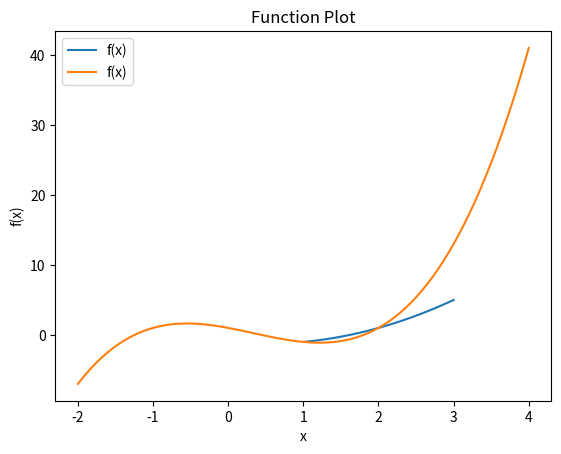

Recreate this plot in Python.
# Root Finding Method
"""
This script imports essential libraries for numerical computations, 
optimization, and plotting.

Modules:
- numpy: Provides support for numerical operations and array handling.
- scipy: Offers algorithms, including root-finding methods.
- matplotlib.pyplot: Enables plotting and visualization of data.
"""
import numpy as np
import scipy as sp
import matplotlib.pyplot as plt


def plot_function(func, a, b):
    """
    This function plot the graph of the input func 
    within the given interval [a,b).
    """
    # Your code goes here
    x = np.linspace(a, b, 100)
    y = func(x)
    plt.plot(x, y, label="f(x)")
    plt.title("Function Plot")
    plt.xlabel("x")
    plt.ylabel("f(x)")
    plt.legend()
    plt.grid()
    plt.show()


def bisection_method(func, a, b, tol=1e-6, max_iter=100):
    """
    Bisection method to find the root of a function within a given interval.

    Parameters:
    - func: The function for which the root is to be found.
    - a, b: Interval [a, b] within which the root is searched for.
    - tol: Tolerance level for checking convergence of the method.
    - max_iter: Maximum number of iterations.

    Returns:
    - root: Approximation of the root.
    
    Example
    --------
    # >>> fun = lambda x: x**2 - x - 1
    # >>> root = bisection_method(fun, 1, 2, max_iter=20)
    """

    # Check if the interval is valid (signs of f(a) and f(b) are different)
    # Your code goes here
    if func(a) * func(b) >= 0 or a >= b:
        raise ValueError("The function must have different signs at a and b.")

    # Main loop starts here
    iter_count = 1
    while iter_count <= max_iter:
        # your code goes here
        c = (a + b) / 2
        fa = func(a)
        fc = func(c)
        if abs(fc) < tol or (b - a) <= tol:
            return c
        iter_count += 1
        if fa * fc > 0:
            a = c
        else:
            b = c

    print("Warning! Exceeded the maximum number of iterations.")
    return c


# Example usage:
if __name__ == "__main__":
    # Define the function for which the root is to be found
    func1 = lambda x: x ** 2 - x - 1  # First Function

    # Uncomment the below line to use the Second Function
    func2 = lambda x: x ** 3 - x ** 2 - 2 * x + 1  # Second Function
    # Call plot_function to plot graph of the function
    # Your code goes here
    plot_function(func1, 1, 3)  # For first function
    plot_function(func2, -2, 4)  # For second function

    # Set the interval [a, b] for the search
    a_1 = 1
    b_1 = 3  # For first root (change the values as required)
    a_2 = -2
    b_2 = 4  # For second root (change the values as required)

    # Call the bisection method
    our_root_1 = bisection_method(func1, a_1, b_1)  # your code goes here
    our_root_2 = bisection_method(func2, a_2, b_2)  # your code goes here

    # Call SciPy method root, which we consider as a reference method.
    x0 = (a_1 + b_1) / 2
    sp_result_1 = sp.optimize.root(func1, x0)
    sp_root_1 = sp_result_1.x.item()

    x0 = (a_2 + b_2) / 2
    sp_result_2 = sp.optimize.root(func2, x0)
    sp_root_2 = sp_result_2.x.item()

    # Print the result
    print(f"1st root found by Bisection Method = {our_root_1:.8f}")
    print(f"1st root found by SciPy = {sp_root_1:.8f}")
    print()
    print(f"2nd root found by Bisection Method = {our_root_2:.8f}")
    print(f"2nd root found by SciPy = {sp_root_2:.8f}")
